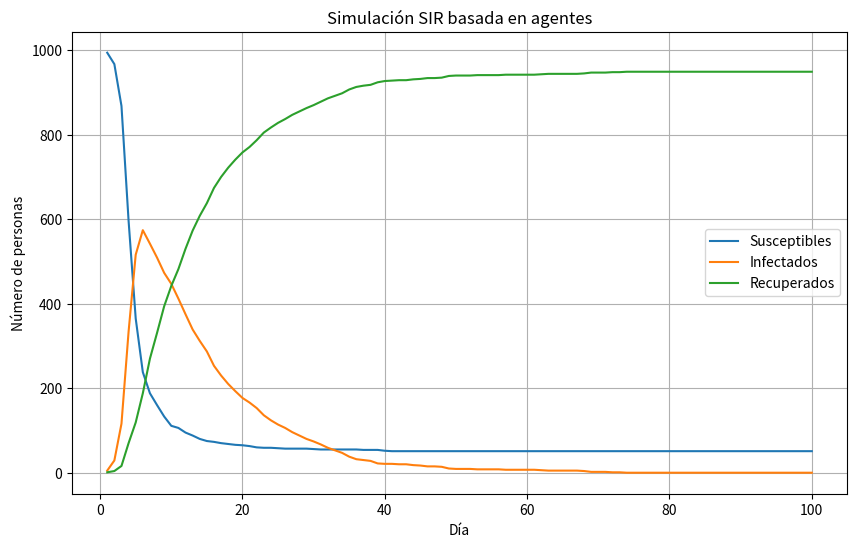

Source code (Python):
import random
import matplotlib.pyplot as plt

class Person:
    def __init__(self, id, age):
        self.id = id
        self.age = age
        self.state = "S"
        self.mask_usage = random.uniform(0, 1)
        self.super_spreader = random.random() < 0.05  # 5% de superpropagadores

    def interact(self, others, base_infection_rate):
        contacts = random.randint(10, 20) if self.super_spreader else random.randint(1, 5)
        for _ in range(contacts):
            other = random.choice(others)
            if (self.state == "S" and other.state == "I") or (self.state == "I" and other.state == "S"):
                prob = base_infection_rate * (1 - self.mask_usage) * (1 - other.mask_usage)
                if random.random() < prob:
                    if self.state == "S":
                        self.state = "I"
                    else:
                        other.state = "I"

    def try_to_recover(self, recovery_rate):
        if self.state == "I" and random.random() < recovery_rate:
            self.state = "R"

def simulateABM(num_agents, days, base_infection_rate, recovery_rate):
    population = [Person(i, random.randint(10, 80)) for i in range(num_agents)]
    patient_zero = random.choice(population)
    patient_zero.state = "I"

    count = []

    max_counts = {
        "S": {"day": 0, "value": 0},
        "I": {"day": 0, "value": 0},
        "R": {"day": 0, "value": 0}
    }

    for day in range(days):
        for person in population:
            person.interact(population, base_infection_rate)
        for person in population:
            person.try_to_recover(recovery_rate)

        counts = {"S": 0, "I": 0, "R": 0}
        for person in population:
            counts[person.state] += 1

        for state in counts:
            if counts[state] > max_counts[state]["value"]:
                max_counts[state]["value"] = counts[state]
                max_counts[state]["day"] = day

        count.append({
            "counts": counts,
        })

    return count, max_counts



def plot_count(count):
    days = range(1, len(count)+1)
    S = [day_data["counts"]["S"] for day_data in count]
    I = [day_data["counts"]["I"] for day_data in count]
    R = [day_data["counts"]["R"] for day_data in count]

    plt.figure(figsize=(10,6))
    plt.plot(days, S, label="Susceptibles")
    plt.plot(days, I, label="Infectados")
    plt.plot(days, R, label="Recuperados")
    plt.xlabel("Día")
    plt.ylabel("Número de personas")
    plt.title("Simulación SIR basada en agentes")
    plt.legend()
    plt.grid(True)
    plt.show()

if __name__ == "__main__":
    count, max_info = simulateABM(1000,100,0.7,0.1)
    plot_count(count)
    print("\nMáximos alcanzados:")
    for state in ["S", "I", "R"]:
        print(f"{state}: {max_info[state]['value']} personas el día {max_info[state]['day']}")
